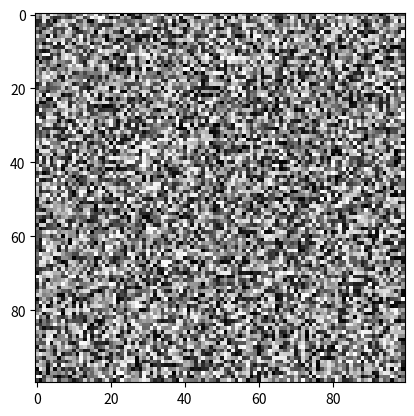

Source code (Python):
import matplotlib.pyplot as plt
import numpy as np
import math as m

X = np.random.random((100, 100)) # sample 2D array
plt.imshow(X, cmap="gray")
plt.show()

print(m.exp(-0.2))

init_lr = 1e-3
final_lr = 1e-5
epoch = 10
lr_decay_epoch = 120

lr = init_lr - (init_lr - final_lr)*(1-m.exp(-epoch/lr_decay_epoch))
print('learning rate' + str(lr))
